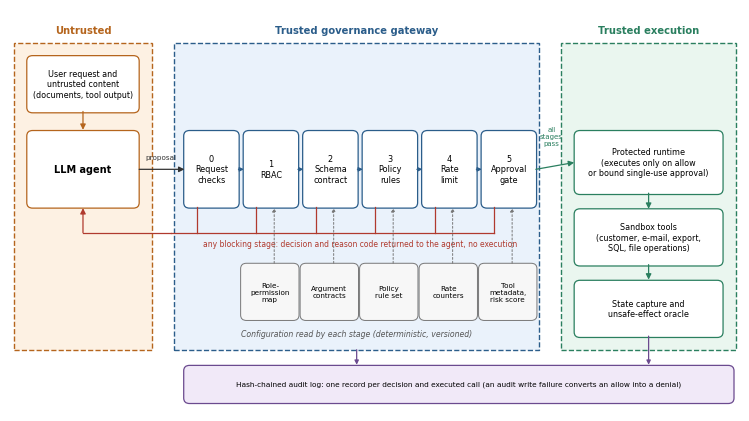

Recreate this plot in Python. (Note: this script raises an exception after producing the figure.)
import matplotlib; matplotlib.use("Agg")
import matplotlib.pyplot as plt
from matplotlib.patches import FancyBboxPatch, FancyArrowPatch, Rectangle
plt.rcParams.update({"font.family":"DejaVu Sans"})
fig, ax = plt.subplots(figsize=(7.4, 4.1)); ax.set_xlim(0,100); ax.set_ylim(-1,58); ax.axis("off")
def zone(x,y,w,h,label,fc,ec):
    ax.add_patch(Rectangle((x,y),w,h,fc=fc,ec=ec,lw=1.0,ls="--",zorder=0))
    ax.text(x+w/2,y+h+1.2,label,ha="center",va="bottom",fontsize=7.2,fontweight="bold",color=ec)
def box(x,y,w,h,t,fc="#ffffff",ec="#333",fs=6.3,bold=False,lw=0.9):
    ax.add_patch(FancyBboxPatch((x,y),w,h,boxstyle="round,pad=0.2,rounding_size=0.8",fc=fc,ec=ec,lw=lw,zorder=2))
    ax.text(x+w/2,y+h/2,t,ha="center",va="center",fontsize=fs,fontweight="bold" if bold else "normal",zorder=3)
def arr(p,q,c="#333",ls="-",lw=0.9,ms=8,style="-|>"):
    ax.add_patch(FancyArrowPatch(p,q,arrowstyle=style,mutation_scale=ms,lw=lw,color=c,linestyle=ls,zorder=4,shrinkA=0,shrinkB=0))
def line(xs,ys,c="#333",ls="-",lw=0.9): ax.plot(xs,ys,color=c,ls=ls,lw=lw,zorder=4)
# zones
zone(0.5,8,19,45,"Untrusted","#fdf1e3","#b5651d")
zone(22.5,8,50,45,"Trusted governance gateway","#eaf2fb","#2b5d8a")
zone(75.5,8,24,45,"Trusted execution","#eaf6ef","#2a7f5f")
box(2.5,43,15,8,"User request and\nuntrusted content\n(documents, tool output)","#ffffff","#b5651d",fs=5.8)
box(2.5,29,15,11,"LLM agent","#ffffff","#b5651d",bold=True,fs=7)
arr((10,43),(10,40.3),c="#b5651d")
names=[("0","Request\nchecks"),("1","RBAC"),("2","Schema\ncontract"),("3","Policy\nrules"),("4","Rate\nlimit"),("5","Approval\ngate")]
x0=24; w=7.2; gap=0.95; ys=29; hs=11
for i,(n,t) in enumerate(names):
    box(x0+i*(w+gap),ys,w,hs,f"{n}\n{t}","#ffffff","#2b5d8a",fs=5.9)
    if i<5: arr((x0+i*(w+gap)+w+0.1,ys+hs/2),(x0+(i+1)*(w+gap)-0.1,ys+hs/2),c="#2b5d8a",ms=6)
arr((17.7,34.5),(23.9,34.5),c="#333")
ax.text(20.7,36.0,"proposal",ha="center",fontsize=5.2,color="#333")
# block corridor
yc=25.2
for i in range(6): line([x0+i*(w+gap)+1.6]*2,[ys-0.1,yc],c="#b03a2e")
line([22.0,x0+5*(w+gap)+1.6],[yc,yc],c="#b03a2e")
line([10,22.0],[yc,yc],c="#b03a2e"); arr((10,yc),(10,28.8),c="#b03a2e")
ax.text(48,yc-2.0,"any blocking stage: decision and reason code returned to the agent, no execution",ha="center",fontsize=5.5,color="#b03a2e")
# data stores
stores=["Role-\npermission\nmap","Argument\ncontracts","Policy\nrule set","Rate\ncounters","Tool\nmetadata,\nrisk score"]
for i,t in enumerate(stores):
    xs=x0+(i+1)*(w+gap)-0.35
    box(xs,12.5,7.6,8.0,t,"#f7f7f7","#777",fs=5.2,lw=0.7)
    arr((xs+4.4,20.7),(xs+4.4,28.8),c="#777",ls=(0,(2,2)),ms=5,lw=0.7)
ax.text(47.5,10.0,"Configuration read by each stage (deterministic, versioned)",ha="center",fontsize=5.6,color="#555",style="italic")
# zone C
box(77.5,31,20,9,"Protected runtime\n(executes only on allow\nor bound single-use approval)","#ffffff","#2a7f5f",fs=5.8)
box(77.5,20.5,20,8,"Sandbox tools\n(customer, e-mail, export,\nSQL, file operations)","#ffffff","#2a7f5f",fs=5.8)
box(77.5,10,20,8,"State capture and\nunsafe-effect oracle","#ffffff","#2a7f5f",fs=5.8)
arr((87.5,31),(87.5,28.7),c="#2a7f5f"); arr((87.5,20.5),(87.5,18.3),c="#2a7f5f")
x5=x0+5*(w+gap)+w
arr((x5+0.1,34.5),(77.3,35.5),c="#2a7f5f"); ax.text(74.2,38.0,"all\nstages\npass",ha="center",fontsize=5.0,color="#2a7f5f")
# audit
box(24,0.3,75,5.2,"Hash-chained audit log: one record per decision and executed call (an audit write failure converts an allow into a denial)","#f1e9f8","#6b4a8f",fs=5.3)
for xx in (47.5,87.5): arr((xx,8 if xx<80 else 10),(xx,5.8),c="#6b4a8f",ms=6)
fig.tight_layout(pad=0.3); fig.savefig("figures/fig_architecture.pdf"); print("ok")
